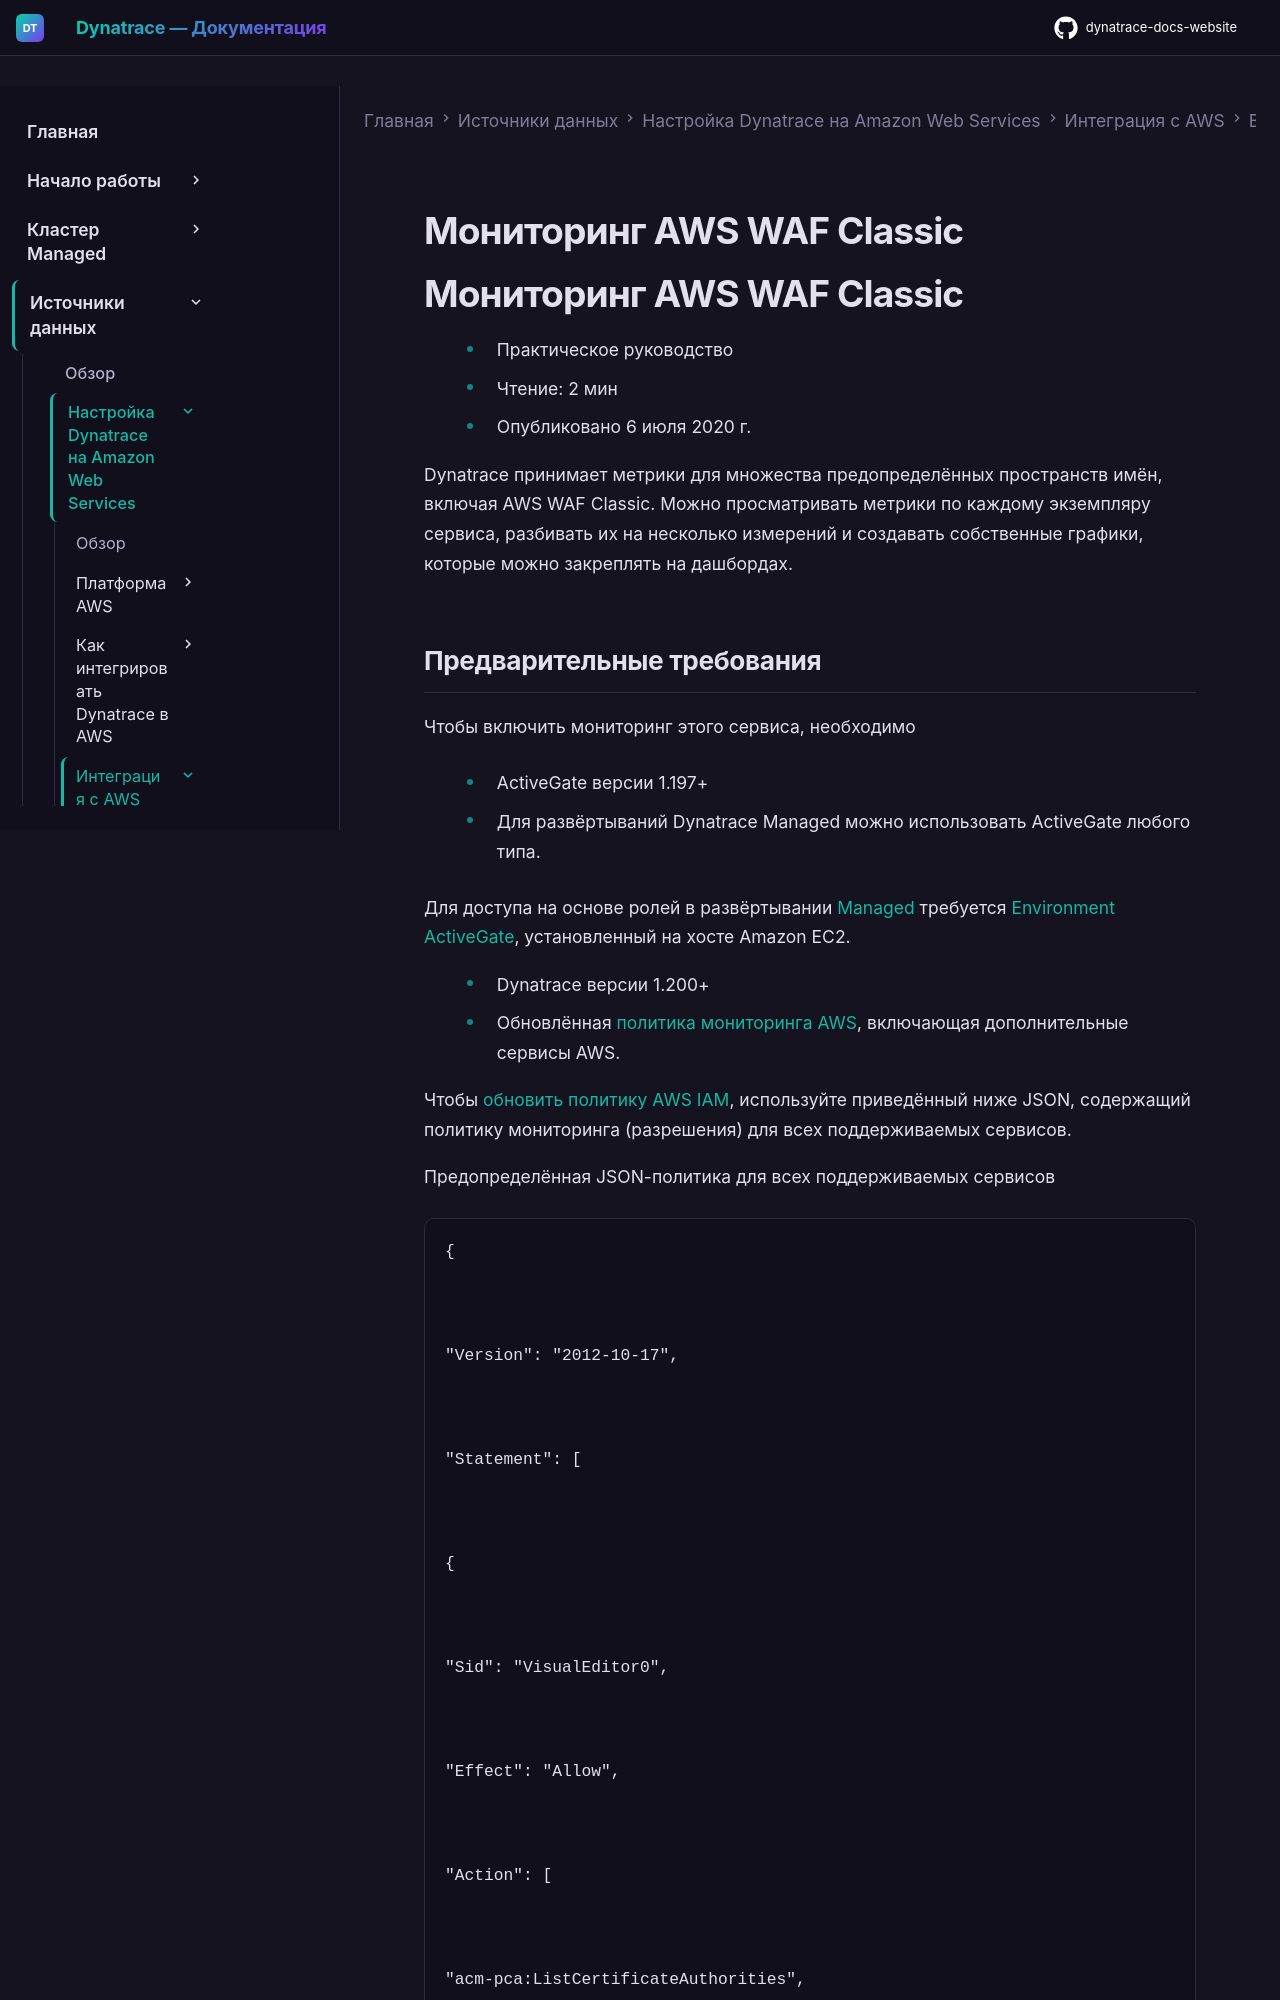

repository: Yerkebulan-Ardabayev/dynatrace-docs-website · page: managed-ru/ingest-from/amazon-web-services/integrate-with-aws/aws-all-services/aws-service-waf-classic/index.html · generator: mkdocs

---
title: Мониторинг AWS WAF Classic
source: https://docs.dynatrace.com/managed/ingest-from/amazon-web-services/integrate-with-aws/aws-all-services/aws-service-waf-classic
scraped: 2026-05-12T11:30:12.860490
---

# Мониторинг AWS WAF Classic

# Мониторинг AWS WAF Classic

* Практическое руководство
* Чтение: 2 мин
* Опубликовано 6 июля 2020 г.

Dynatrace принимает метрики для множества предопределённых пространств имён, включая AWS WAF Classic. Можно просматривать метрики по каждому экземпляру сервиса, разбивать их на несколько измерений и создавать собственные графики, которые можно закреплять на дашбордах.
